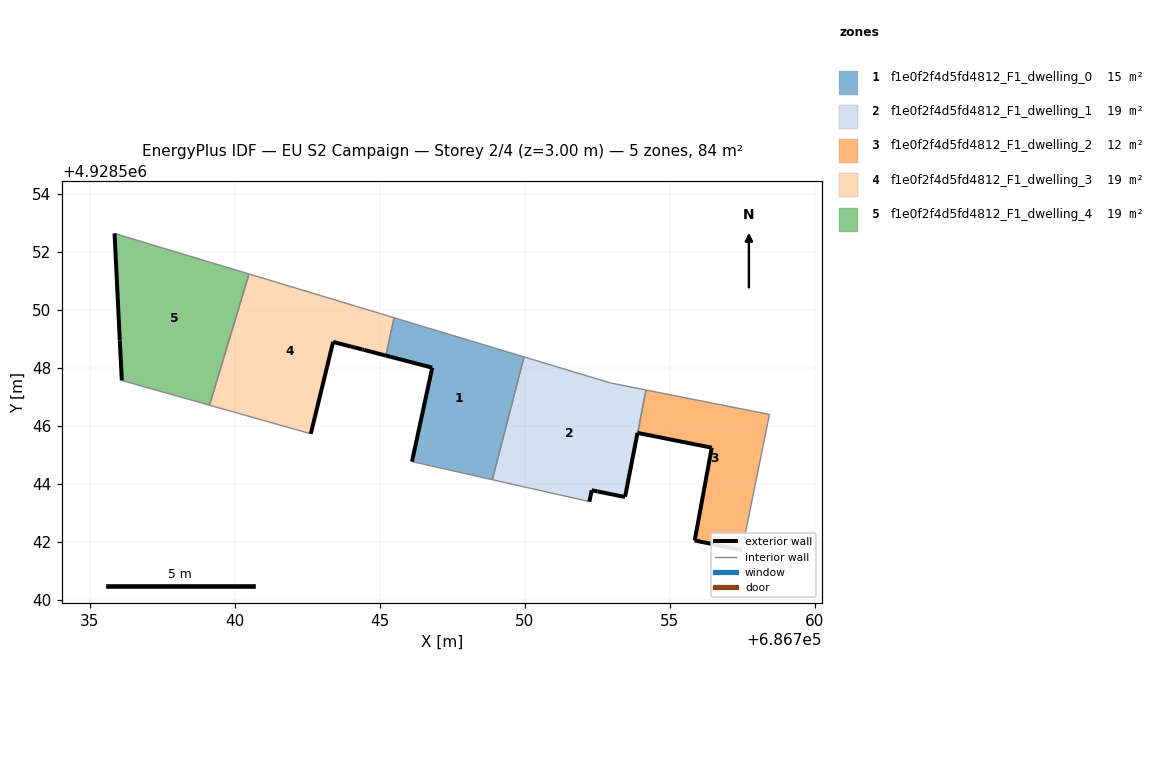
=== STOREY PLAN SPEC (per zone: floor XY polygon, exterior-wall plan segments, windows/doors) ===
zone 1: f1e0f2f4d5fd4812_F1_dwelling_0  (15.3 m²)
  floor: (686748.88, 4928544.14) (686749.97, 4928548.38) (686746.69, 4928549.37) (686746.64, 4928549.38) (686745.78, 4928549.64) (686745.49, 4928549.73) (686745.21, 4928548.42) (686745.36, 4928548.38) (686745.50, 4928548.35) (686746.81, 4928548.00) (686746.11, 4928544.76)
  exterior wall: (686745.50, 4928548.35) – (686745.36, 4928548.38)  [0.1 m]
  exterior wall: (686745.36, 4928548.38) – (686745.21, 4928548.42)  [0.2 m]
  exterior wall: (686746.11, 4928544.76) – (686746.81, 4928548.00)  [3.3 m]
  exterior wall: (686746.81, 4928548.00) – (686745.50, 4928548.35)  [1.4 m]
  interior walls: 7
zone 2: f1e0f2f4d5fd4812_F1_dwelling_1  (18.5 m²)
  floor: (686753.46, 4928543.54) (686753.89, 4928545.75) (686754.18, 4928547.24) (686752.96, 4928547.48) (686749.97, 4928548.38) (686748.88, 4928544.14) (686752.23, 4928543.38) (686752.31, 4928543.78) (686752.51, 4928543.74)
  exterior wall: (686752.51, 4928543.74) – (686752.31, 4928543.78)  [0.2 m]
  exterior wall: (686752.31, 4928543.78) – (686752.23, 4928543.38)  [0.4 m]
  exterior wall: (686753.89, 4928545.75) – (686753.89, 4928545.75)  [0.0 m]
  exterior wall: (686753.89, 4928545.75) – (686753.46, 4928543.54)  [2.3 m]
  exterior wall: (686753.46, 4928543.54) – (686752.51, 4928543.74)  [1.0 m]
  interior walls: 6
zone 3: f1e0f2f4d5fd4812_F1_dwelling_2  (12.1 m²)
  floor: (686757.49, 4928541.71) (686758.44, 4928546.39) (686754.18, 4928547.24) (686753.89, 4928545.75) (686756.45, 4928545.25) (686755.86, 4928542.04)
  exterior wall: (686757.49, 4928541.71) – (686755.86, 4928542.04)  [1.7 m]
  exterior wall: (686755.86, 4928542.04) – (686756.45, 4928545.25)  [3.3 m]
  exterior wall: (686756.45, 4928545.25) – (686753.89, 4928545.75)  [2.6 m]
  interior walls: 3
zone 4: f1e0f2f4d5fd4812_F1_dwelling_3  (19.0 m²)
  floor: (686745.21, 4928548.42) (686745.49, 4928549.73) (686745.30, 4928549.79) (686745.05, 4928549.86) (686745.01, 4928549.87) (686744.73, 4928549.96) (686744.21, 4928550.12) (686744.15, 4928550.13) (686740.49, 4928551.24) (686739.12, 4928546.71) (686742.62, 4928545.72) (686743.39, 4928548.89) (686744.00, 4928548.74) (686744.11, 4928548.71) (686744.41, 4928548.63) (686744.46, 4928548.62) (686744.70, 4928548.55)
  exterior wall: (686744.46, 4928548.62) – (686744.41, 4928548.63)  [0.1 m]
  exterior wall: (686744.41, 4928548.63) – (686744.11, 4928548.71)  [0.3 m]
  exterior wall: (686744.11, 4928548.71) – (686744.00, 4928548.74)  [0.1 m]
  exterior wall: (686744.00, 4928548.74) – (686743.39, 4928548.89)  [0.6 m]
  exterior wall: (686743.39, 4928548.89) – (686742.62, 4928545.72)  [3.3 m]
  exterior wall: (686745.21, 4928548.42) – (686744.70, 4928548.55)  [0.5 m]
  exterior wall: (686744.70, 4928548.55) – (686744.46, 4928548.62)  [0.2 m]
  interior walls: 10
zone 5: f1e0f2f4d5fd4812_F1_dwelling_4  (19.0 m²)
  floor: (686739.12, 4928546.71) (686740.49, 4928551.24) (686735.85, 4928552.63) (686736.03, 4928548.95) (686736.10, 4928547.57)
  exterior wall: (686736.10, 4928547.57) – (686736.03, 4928548.95)  [1.4 m]
  exterior wall: (686736.03, 4928548.95) – (686735.85, 4928552.63)  [3.7 m]
  interior walls: 3

=== DERIVED (storey summary) ===
Building: EU S2 Campaign
Storey: 2 of 4  (floor level z = 3.00 m)
Storey gross floor area: 83.9 m²
Zones on this storey: 5
  - f1e0f2f4d5fd4812_F1_dwelling_0: floor 15.3 m²; exterior wall 5.0 m (14.9 m²); WWR 0.0%
  - f1e0f2f4d5fd4812_F1_dwelling_1: floor 18.5 m²; exterior wall 3.8 m (11.5 m²); WWR 0.0%
  - f1e0f2f4d5fd4812_F1_dwelling_2: floor 12.1 m²; exterior wall 7.5 m (22.6 m²); WWR 0.0%
  - f1e0f2f4d5fd4812_F1_dwelling_3: floor 19.0 m²; exterior wall 5.1 m (15.4 m²); WWR 0.0%
  - f1e0f2f4d5fd4812_F1_dwelling_4: floor 19.0 m²; exterior wall 5.1 m (15.2 m²); WWR 0.0%
Zone adjacency (shared interzone walls):
  - f1e0f2f4d5fd4812_F1_dwelling_0 ↔ f1e0f2f4d5fd4812_F1_dwelling_1
  - f1e0f2f4d5fd4812_F1_dwelling_0 ↔ f1e0f2f4d5fd4812_F1_dwelling_3
  - f1e0f2f4d5fd4812_F1_dwelling_1 ↔ f1e0f2f4d5fd4812_F1_dwelling_2
  - f1e0f2f4d5fd4812_F1_dwelling_3 ↔ f1e0f2f4d5fd4812_F1_dwelling_4